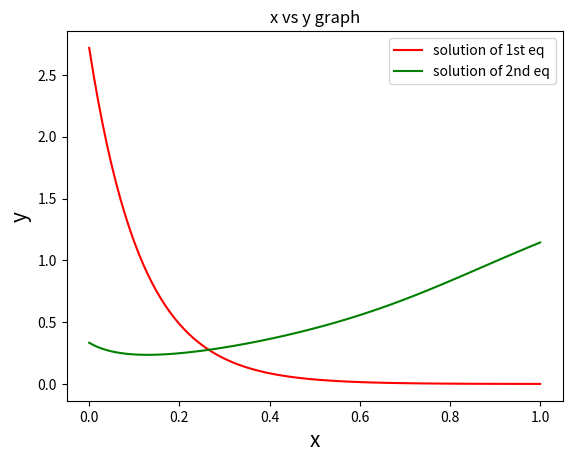

Reproduce this figure in Python.
#!/usr/bin/env python3
# -*- coding: utf-8 -*-
"""
Created on Mon Mar 30 20:14:07 2020

[redacted]
"""

import matplotlib.pyplot as plt
import numpy as np
from scipy.optimize import newton

def f(x,y):
    return -9*y #y' of first differential equation
def g(x,y):
    return -20*(y-x)*(y-x)+2*x #y' of second differential equation
h=0.01  #stepsize
x_sol=np.array(0) #initial value of x in both eq
y_sol1=np.array(np.exp(1)) #initial value of y in 1st eq
y_sol2=np.array(1/3) #initial value of y in 2nd eq
x=0
y1=np.exp(1)
y2=1/3
while x<1:
    def f1(y):
        return (y-y1-h*f(x,y))
    def g1(y):
        return (y-y2-h*g(x,y))
    y1 = newton(f1,1) #solution by Newton Raphson method
    y2 = newton(g1,1)
    x=x+h 
    x_sol=np.append(x_sol,x) #appending the value of x after each step
    y_sol1=np.append(y_sol1,y1) #appending the value of y1 after each step
    y_sol2=np.append(y_sol2,y2) #appending the value of y2 after each step

plt.plot(x_sol, y_sol1, 'r',label='solution of 1st eq') #plotting of sol of 1st eq
plt.plot(x_sol, y_sol2, 'g',label='solution of 2nd eq') #plotting of sol of 2nd eq

plt.xlabel('x', fontsize=15)
plt.ylabel('y', fontsize=15)
plt.title('x vs y graph')
plt.legend()
plt.show()
